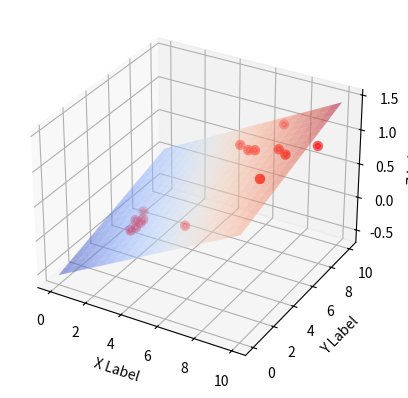

Write the Python code that produced this figure.
###最小二乘法试验###
import numpy as np
from scipy.optimize import leastsq

###采样点(Xi,Yi)###
# Xi=np.array([8.19,2.72,6.39,8.71,4.7,2.66,3.78,1.25,2.69,8.65,7.23,6.35,8.26,6.98,2.65])
# Yi=np.array([7.01,2.78,6.47,6.71,4.1,4.23,4.05,2.36,7.25,6.58,9.36,8.35,7.24,5.21,2.41])

Xi=np.array([8.19,2.72,6.39,8.71,4.7,9.66,8.78,7.25,2.69,2.65,7.23,2.35,2.26,6.98,2.65])
Yi=np.array([7.01,2.78,6.47,6.71,4.1,8.23,4.05,6.36,3.25,3.58,9.36,3.35,4.24,6.21,2.41])

# Xi=np.array([8,2,8,8,2,8,8,8,2,2,8,2,2,8,2])
# Yi=np.array([8,2,8,8,2,8,8,8,2,2,8,2,2,8,2])
Zi=np.array([1,0,1,1,0,1,1,1,0,0,1,0,0,1,0])

Data = [Xi,Yi]

###需要拟合的函数func及误差error###
def error(p,y, args):
    l = len(p)
    f = p[l-1]
    print(y,len(args) )
    for i in range (len(args)):
        f += p[i]*args[i]
    return f-y

# print(error([1,2],2,1,2))


#TEST
p0=[100,100,0.1]
#print( error(p0,Xi,Yi) )

###主函数从此开始###
Para=leastsq(error,p0,args=(Zi,Data)) #把error函数中除了p以外的参数打包到args中
k1,k2,b=Para[0]
print(Para)
print("k1=",k1,"k2=",k2,'\n',"b=",b)

# ###绘图，看拟合效果###

from mpl_toolkits.mplot3d import Axes3D
import matplotlib.pyplot as plt
from matplotlib import cm
import numpy as np

fig = plt.figure()
ax = fig.add_subplot(111, projection='3d')

ax.scatter(Xi, Yi, Zi,color="red",label="Sample Point",linewidth=3)

xs = np.linspace(0, 10, 20)
ys = np.linspace(0, 10, 20)
X, Y = np.meshgrid(xs, ys)
Z = k1*X+k2*Y+b

ax.plot_surface(X,Y,Z,cmap=cm.coolwarm,alpha = 0.5,rstride=1,cstride= 1,linewidth = 0.1)

ax.set_xlabel('X Label')
ax.set_ylabel('Y Label')
ax.set_zlabel('Z Label')

plt.show()
